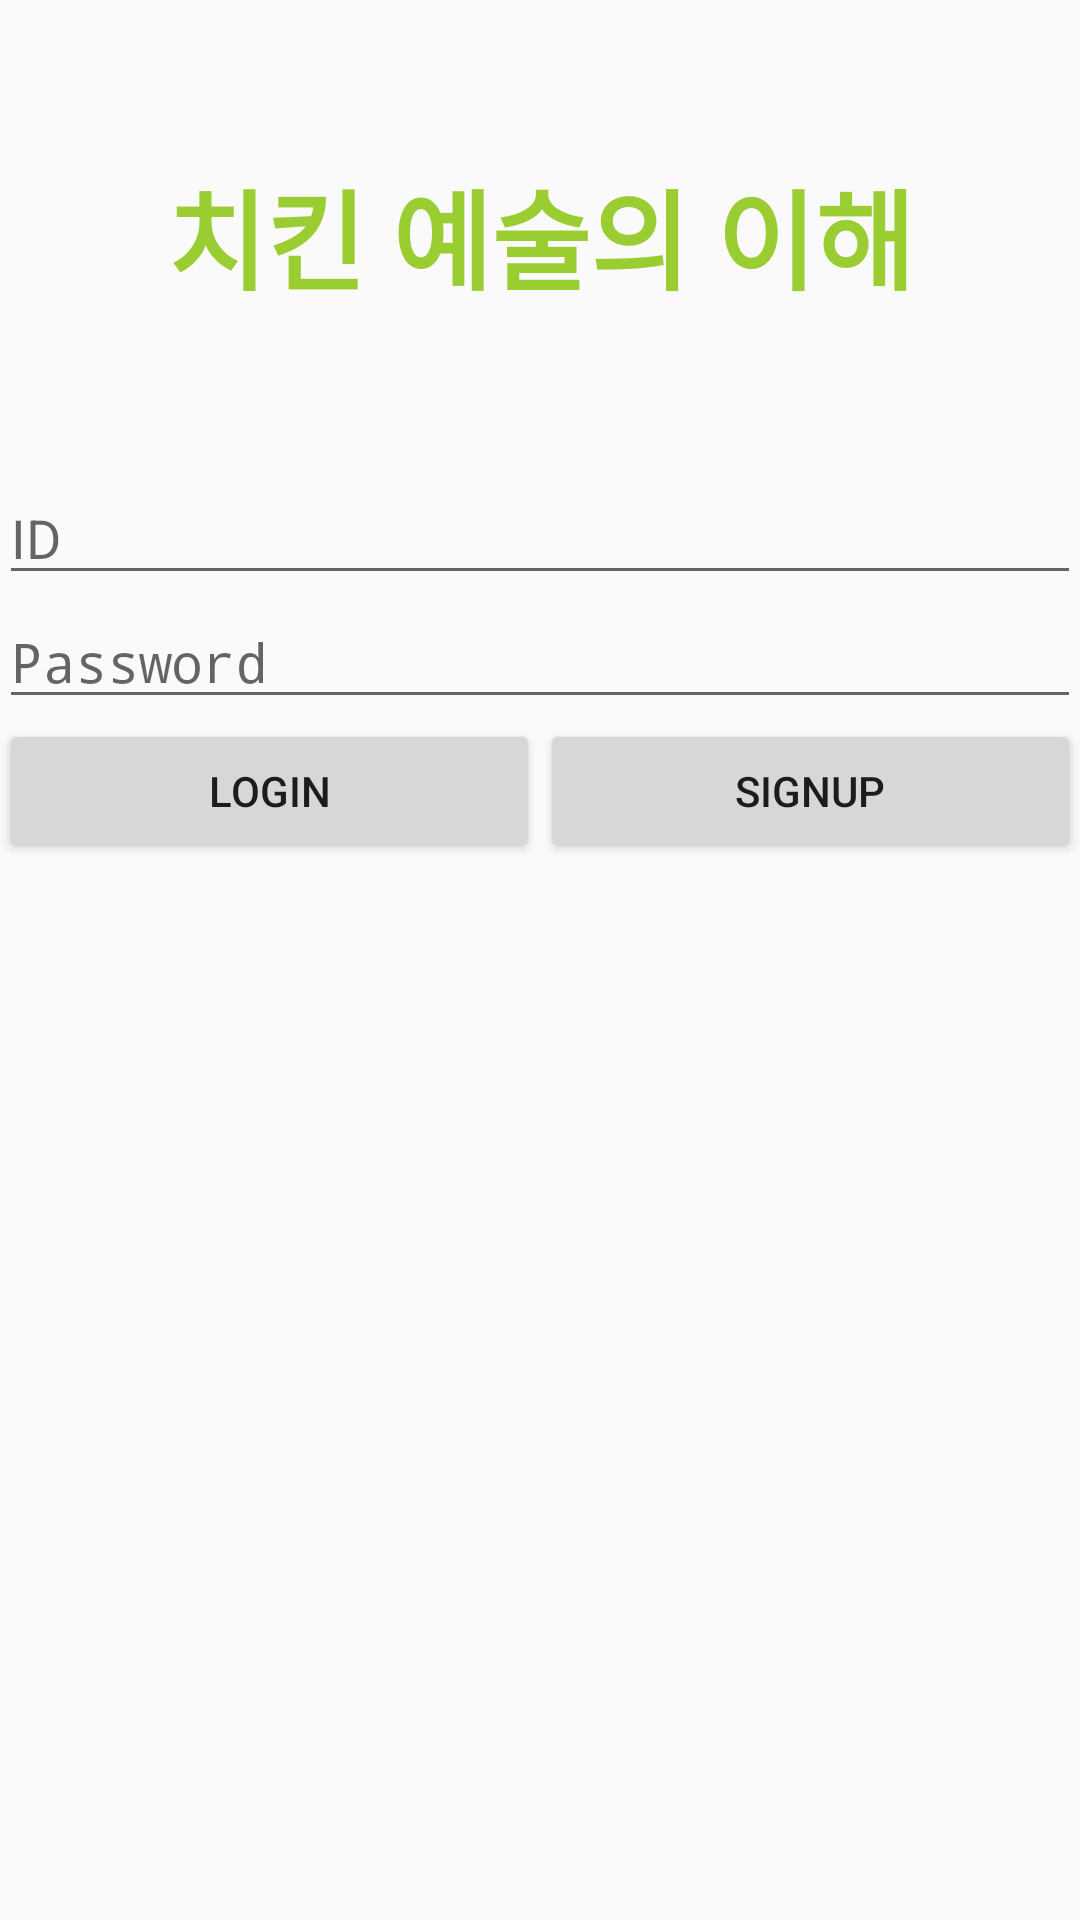

Reconstruct the res/layout file that produces this screen, plus the resources it refers to.
<!-- AndroidManifest.xml: application theme AppTheme -->
<!-- res/layout/activity_login.xml -->
<LinearLayout xmlns:android="http://schemas.android.com/apk/res/android"
    xmlns:tools="http://schemas.android.com/tools"
    android:id="@+id/activity_main"
    android:layout_width="match_parent"
    android:layout_height="match_parent"
    android:paddingBottom="@dimen/activity_vertical_margin"
    android:paddingLeft="@dimen/activity_horizontal_margin"
    android:paddingRight="@dimen/activity_horizontal_margin"
    android:paddingTop="@dimen/activity_vertical_margin"
    tools:context="org.chicken_ar.LoginActivity"
    android:orientation="vertical">

    <TextView
        android:text="치킨 예술의 이해"
        android:layout_width="match_parent"
        android:layout_height="157dp"
        android:id="@+id/TextViewLoginTitle"
        android:textColor="@color/colorLoginTitle"
        android:textSize="36sp"
        android:textAlignment="center"
        android:gravity="center"
        android:textStyle="normal|bold" />

    <EditText
        android:layout_width="match_parent"
        android:layout_height="wrap_content"
        android:inputType="textPersonName"
        android:ems="10"
        android:id="@+id/editTextID"
        android:hint="ID"/>

    <EditText
        android:layout_width="match_parent"
        android:layout_height="wrap_content"
        android:inputType="textPersonName"
        android:ems="10"
        android:id="@+id/editTextPassword"
        android:hint="Password"
        android:password="true" />

    <LinearLayout
        android:orientation="horizontal"
        android:layout_width="match_parent"
        android:layout_height="match_parent">

        <Button
            android:text="Login"
            android:layout_width="wrap_content"
            android:layout_height="wrap_content"
            android:id="@+id/buttonLogin"
            android:layout_weight="1" />

        <Button
            android:text="SignUp"
            android:layout_width="wrap_content"
            android:layout_height="wrap_content"
            android:id="@+id/buttonSignUp"
            android:layout_weight="1" />
    </LinearLayout>
</LinearLayout>
<!-- resources referenced by this layout -->
<resources>
  <color name="colorLoginTitle">#9ACD32</color>
  <style name="AppTheme" parent="Theme.AppCompat.Light.DarkActionBar">
          
          <item name="colorPrimary">@color/colorPrimary</item>
          <item name="colorPrimaryDark">@color/colorPrimaryDark</item>
          <item name="colorAccent">@color/colorAccent</item>
      </style>
  <color name="colorPrimary">#ff9393</color>
  <color name="colorPrimaryDark">#ff9393</color>
  <color name="colorAccent">#ffbf00</color>
</resources>
